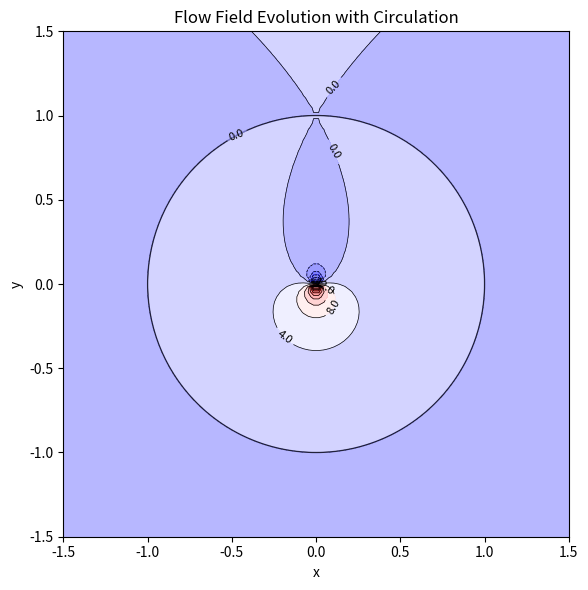

This figure's Python source:
import numpy as np
import matplotlib.pyplot as plt
from matplotlib.animation import FuncAnimation
from matplotlib.colors import LinearSegmentedColormap


def calculate_flow_field(U, a, Gamma, grid_resolution=100):
    """
    计算圆柱绕流的流场，包括流函数和速度场。

    参数:
        U (float): 来流速度
        a (float): 圆柱半径
        Gamma (float): 环量
        grid_resolution (int): 流场网格分辨率

    返回:
        tuple: (X, Y, psi, W) 其中 X 和 Y 是网格坐标，psi 是流函数，W 是复速度场
    """
    # 创建网格
    r = 1.5 * a
    x = np.linspace(-r, r, grid_resolution)
    y = np.linspace(-r, r, grid_resolution)
    X, Y = np.meshgrid(x, y)
    Z = X + 1j * Y

    # 预计算 Z 的倒数
    Z_inv = 1 / Z

    # 复势函数
    Phi = U * (Z + a ** 2 * Z_inv) + 1j * Gamma / (2 * np.pi) * np.log(Z)

    # 复速度场
    W = U * (1 - a ** 2 * Z_inv ** 2) + 1j * Gamma / (2 * np.pi * Z)

    # 提取流函数
    psi = np.imag(Phi)

    return X, Y, psi, W


def visualize_flow_field(U, a, Gamma, grid_resolution=100, streamline_color='b'):
    """
    可视化流场，绘制流线和圆柱。

    参数:
        U (float): 来流速度
        a (float): 圆柱半径
        Gamma (float): 环量
        grid_resolution (int): 流场网格分辨率
        streamline_color (str): 流线颜色
    """
    X, Y, psi, _ = calculate_flow_field(U, a, Gamma, grid_resolution)

    fig, ax = plt.subplots(figsize=(8, 6))
    ax.set_title(f"Flow Field with Circulation Γ = {Gamma:.2f}")
    ax.set_xlabel("x")
    ax.set_ylabel("y")
    ax.set_aspect('equal')

    # 绘制流线
    cs = ax.contour(X, Y, psi, levels=20, colors=streamline_color, linewidths=0.5)
    ax.clabel(cs, inline=True, fontsize=8, fmt='%1.1f')

    # 绘制圆柱
    cylinder = plt.Circle((0, 0), a, fill=False, edgecolor='k', linewidth=1)
    ax.add_patch(cylinder)

    # 设置坐标范围
    ax.set_xlim(-1.5 * a, 1.5 * a)
    ax.set_ylim(-1.5 * a, 1.5 * a)

    plt.tight_layout()
    plt.show()


def animate_flow_evolution(U, a, Gamma_values, grid_resolution=100, interval=100, cmap='viridis'):
    """
    动态展示流场随环量变化的演化过程。

    参数:
        U (float): 来流速度
        a (float): 圆柱半径
        Gamma_values (array): 环量值数组
        grid_resolution (int): 流场网格分辨率
        interval (int): 动画帧间隔（毫秒）
        cmap (str): 颜色映射

    返回:
        FuncAnimation: 动画对象
    """
    # 预计算所有流场数据
    precomputed_psi = []
    for Gamma in Gamma_values:
        _, _, psi, _ = calculate_flow_field(U, a, Gamma, grid_resolution)
        precomputed_psi.append(psi)

    # 创建动画
    fig, ax = plt.subplots(figsize=(8, 6))
    ax.set_title("Flow Field Evolution with Circulation")
    ax.set_xlabel("x")
    ax.set_ylabel("y")
    ax.set_aspect('equal')
    ax.set_xlim(-1.5 * a, 1.5 * a)
    ax.set_ylim(-1.5 * a, 1.5 * a)

    # 绘制圆柱
    cylinder = plt.Circle((0, 0), a, fill=False, edgecolor='k', linewidth=1)
    ax.add_patch(cylinder)

    # 创建自定义颜色映射
    colors = [(0, 0, 0.5), (0, 0, 1), (1, 1, 1), (1, 0, 0), (0.5, 0, 0)]
    custom_cmap = LinearSegmentedColormap.from_list('custom_cmap', colors, N=256)

    # 初始化流线
    X, Y = np.meshgrid(np.linspace(-1.5 * a, 1.5 * a, grid_resolution),
                       np.linspace(-1.5 * a, 1.5 * a, grid_resolution))
    contour_set = ax.contourf(X, Y, precomputed_psi[0], levels=20, cmap=custom_cmap, alpha=0.5)
    contour_lines = ax.contour(X, Y, precomputed_psi[0], levels=20, colors='k', linewidths=0.5)
    ax.clabel(contour_lines, inline=True, fontsize=8, fmt='%1.1f')

    # 动态更新函数
    def update(frame):
        ax.clear()
        Gamma = Gamma_values[frame]

        # 绘制背景
        ax.set_xlim(-1.5 * a, 1.5 * a)
        ax.set_ylim(-1.5 * a, 1.5 * a)
        ax.set_title(f"Flow Field with Circulation Γ = {Gamma:.2f}")
        ax.set_xlabel("x")
        ax.set_ylabel("y")
        ax.set_aspect('equal')

        # 绘制圆柱
        ax.add_patch(plt.Circle((0, 0), a, fill=False, edgecolor='k', linewidth=1))

        # 绘制流线
        contourf = ax.contourf(X, Y, precomputed_psi[frame], levels=20, cmap=custom_cmap, alpha=0.5)
        contour = ax.contour(X, Y, precomputed_psi[frame], levels=20, colors='k', linewidths=0.5)
        ax.clabel(contour, inline=True, fontsize=8, fmt='%1.1f')

        return ax

    # 生成动画
    ani = FuncAnimation(fig, update, frames=len(Gamma_values), interval=interval, blit=False)
    return ani


# 参数设置
U = 1.0  # 来流速度
a = 1.0  # 圆柱半径
Gamma_values = np.linspace(-4 * np.pi * U * a, 4 * np.pi * U * a, 50)  # 环量值数组

# 生成动画
ani = animate_flow_evolution(U, a, Gamma_values, grid_resolution=100, interval=100)
plt.tight_layout()
plt.show()